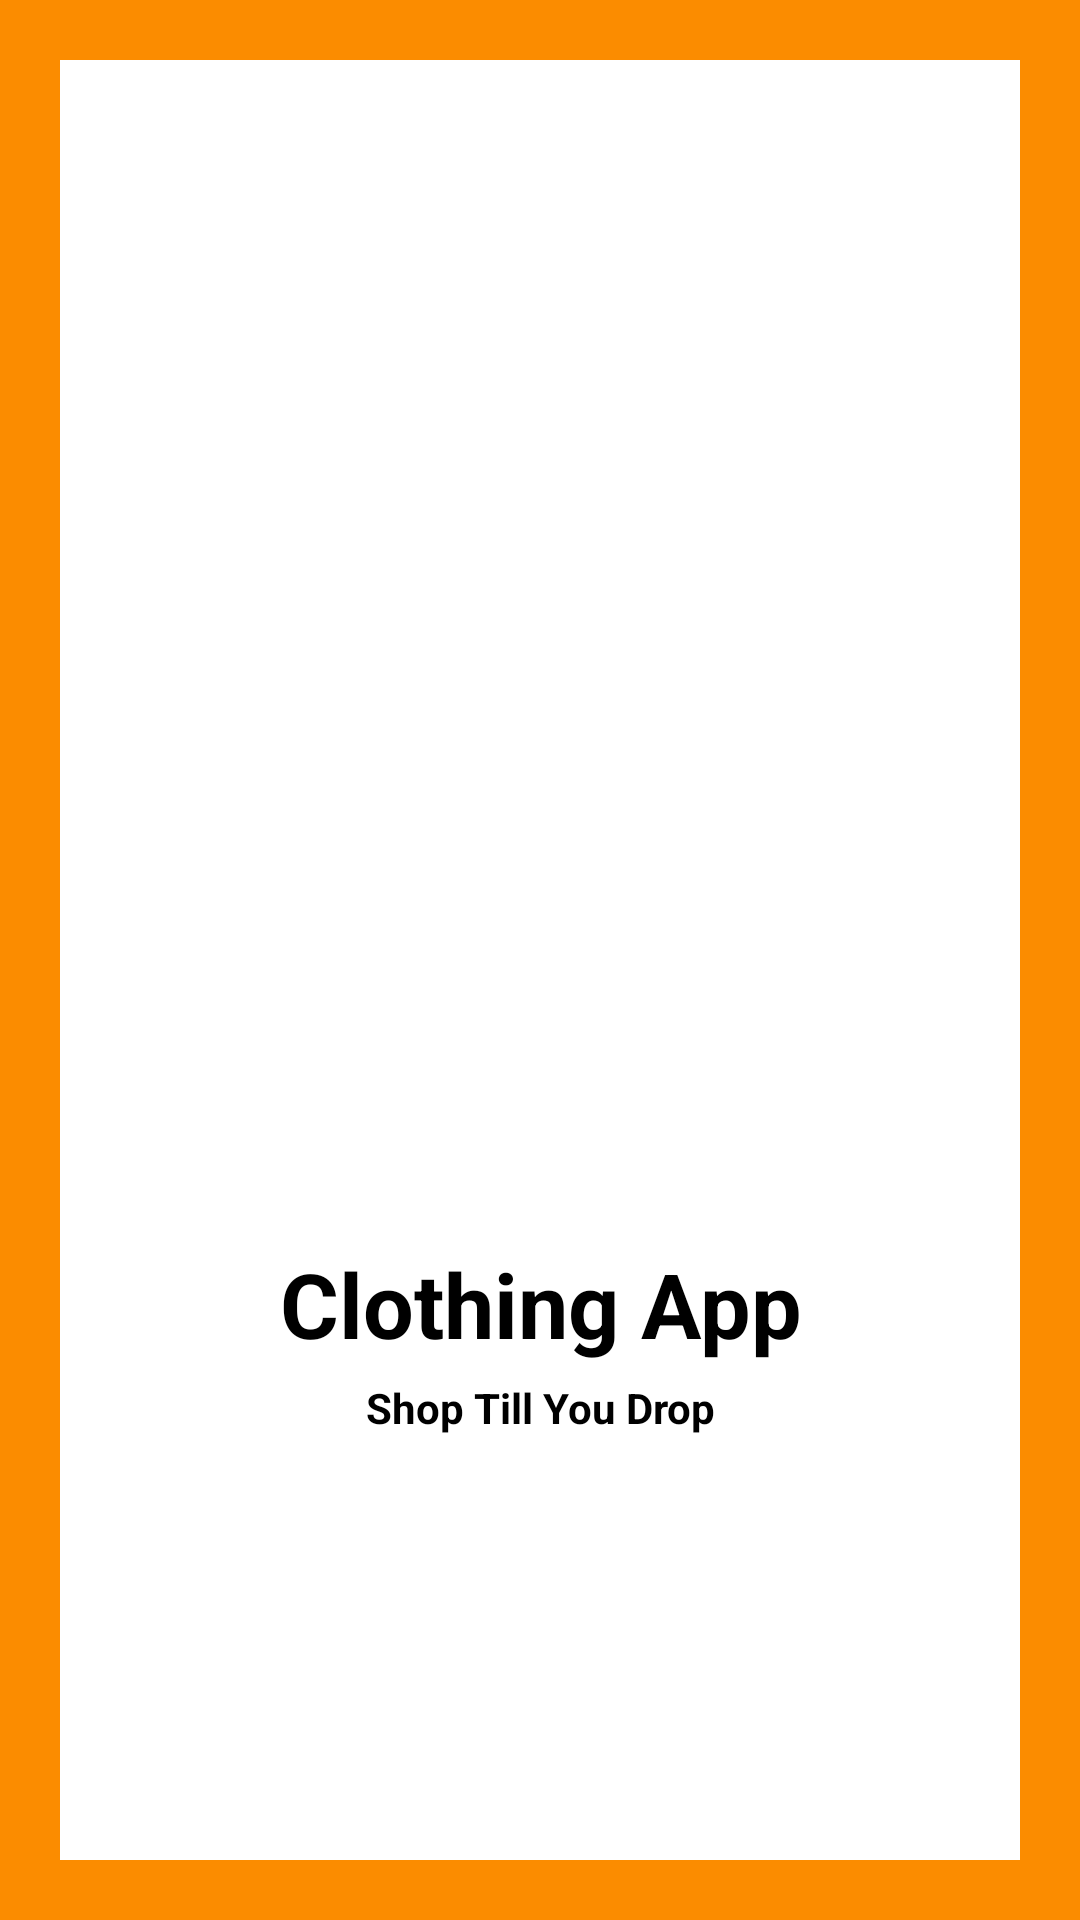

Here is an Android app screen rendered from its layout file. Give the layout XML and the strings, colors and styles it references.
<!-- AndroidManifest.xml: application theme Theme.PaddyAssignmentTwo -->
<!-- res/layout/activity_main.xml -->
<?xml version="1.0" encoding="utf-8"?>
<LinearLayout xmlns:android="http://schemas.android.com/apk/res/android"
    xmlns:app="http://schemas.android.com/apk/res-auto"
    xmlns:tools="http://schemas.android.com/tools"
    android:layout_width="match_parent"
    android:layout_height="match_parent"
    android:orientation="vertical"
    android:background="#FB8C00"
    android:padding="20dp"
    android:gravity="center_vertical"
    tools:context=".MainActivity">

    <LinearLayout
        android:layout_width="match_parent"
        android:layout_height="match_parent"
        android:gravity="center_vertical"
        android:background="#fff"
        android:orientation="vertical">

        <ImageView
            android:id="@+id/imageview"
            android:layout_width="196dp"
            android:layout_height="233dp"
            android:layout_gravity="center"
            android:src="@drawable/undraw_web_shopping_re_owap"
            android:layout_marginTop="20dp">

        </ImageView>

        <TextView
            android:id="@+id/textView1"
            android:layout_width="match_parent"
            android:layout_height="wrap_content"
            android:gravity="center"
            android:layout_marginStart="20dp"
            android:layout_marginEnd="20dp"
            android:text="Clothing App"
            android:textColor="#000"
            android:textSize="30sp"
            android:textStyle="bold" />

        <TextView
            android:id="@+id/textView2"
            android:layout_width="match_parent"
            android:layout_height="wrap_content"
            android:text="Shop Till You Drop"
            android:textColor="#000"
            android:gravity="center"
            android:textStyle="bold"
            android:layout_marginTop="5dp"/>

    </LinearLayout>




</LinearLayout>
<!-- resources referenced by this layout -->
<resources>
  <style name="Theme.PaddyAssignmentTwo" parent="Theme.MaterialComponents.DayNight.NoActionBar">
          
          <item name="colorPrimary">@color/purple_500</item>
          <item name="colorPrimaryVariant">@color/purple_700</item>
          <item name="colorOnPrimary">@color/white</item>
          
          <item name="colorSecondary">@color/teal_200</item>
          <item name="colorSecondaryVariant">@color/teal_700</item>
          <item name="colorOnSecondary">@color/black</item>
          
          <item name="android:statusBarColor" tools:targetApi="l">?attr/colorPrimaryVariant</item>
          
      </style>
  <color name="purple_500">#FF6200EE</color>
  <color name="purple_700">#FF3700B3</color>
  <color name="white">#FFFFFFFF</color>
  <color name="teal_200">#FF03DAC5</color>
  <color name="teal_700">#FF018786</color>
  <color name="black">#FF000000</color>
</resources>
